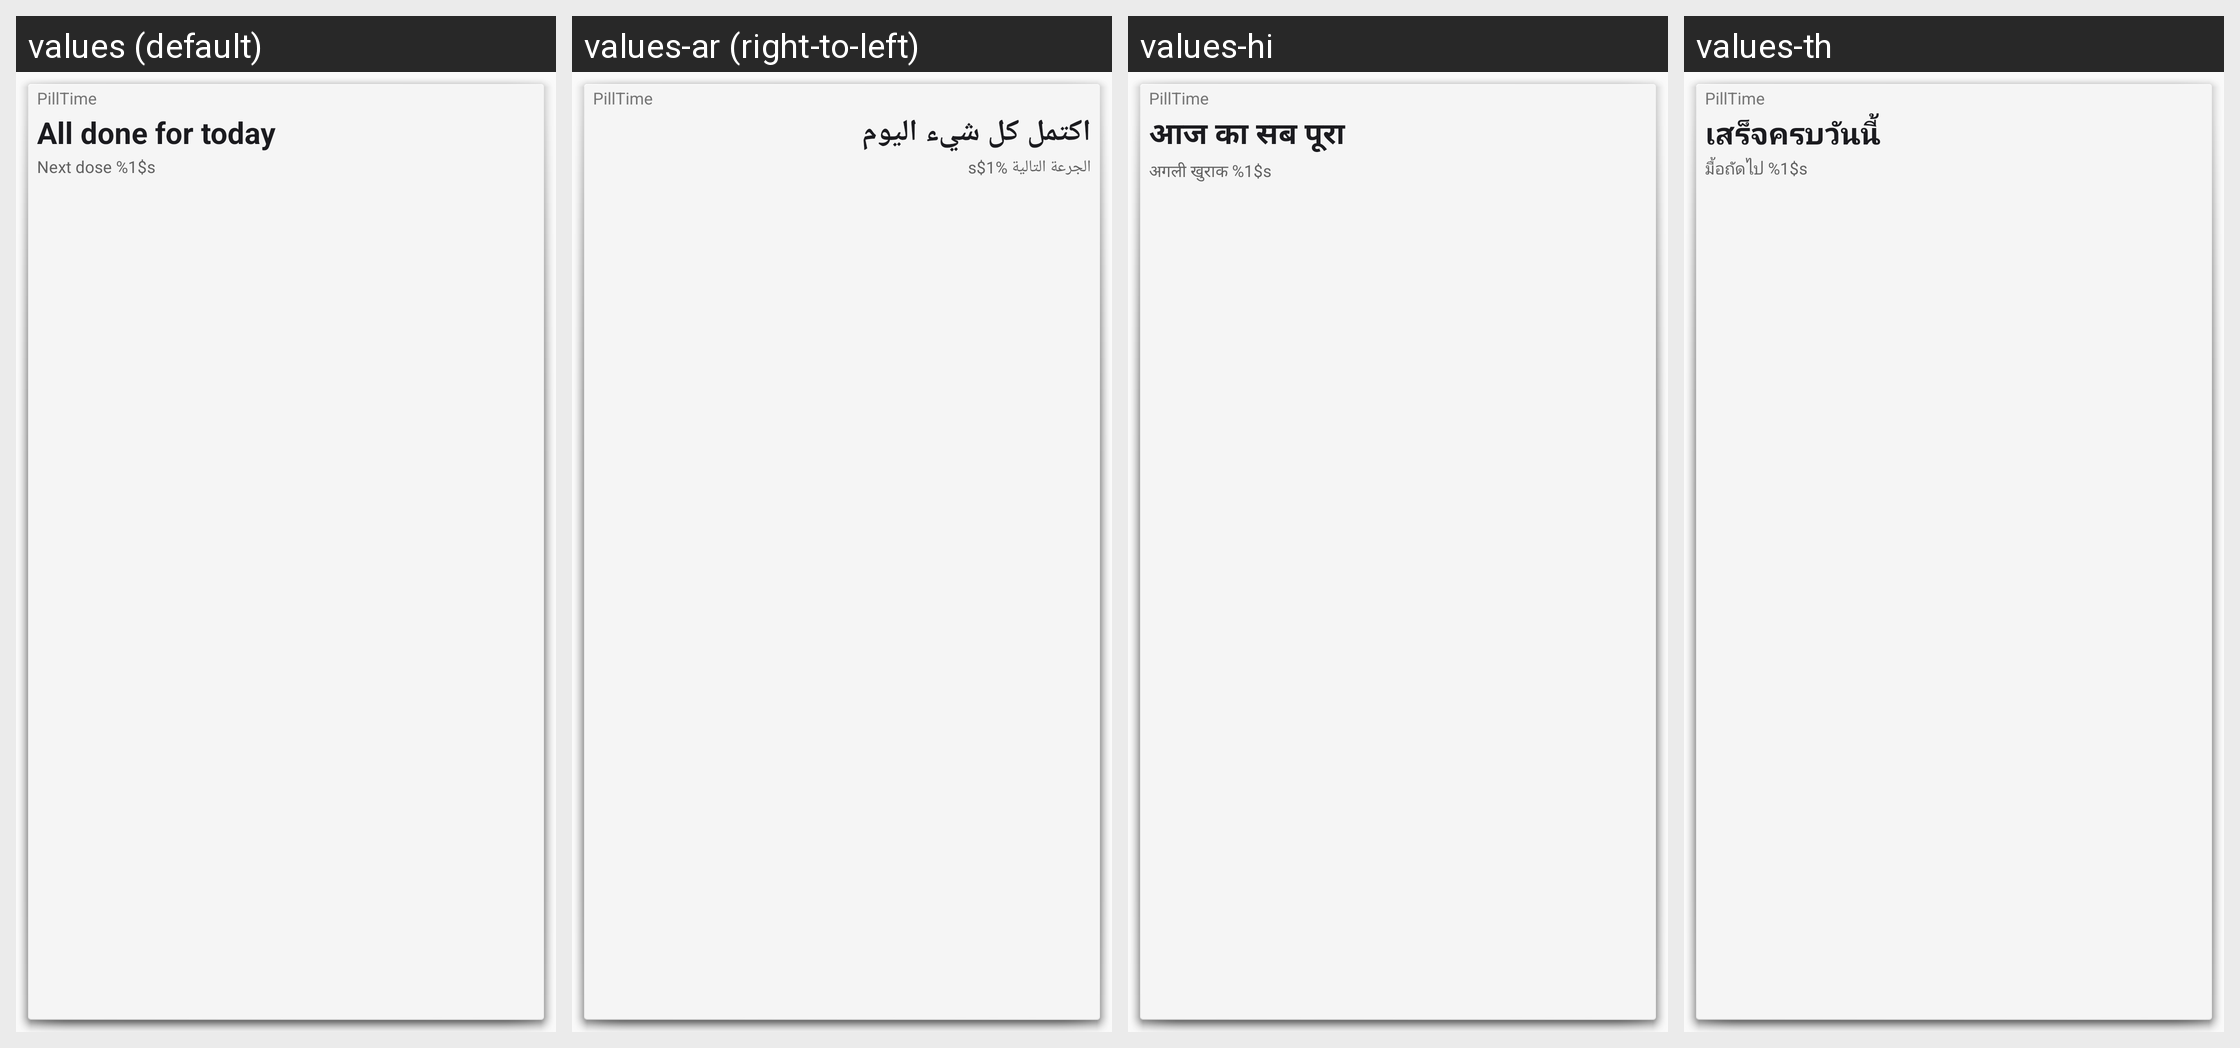

The same Android screen rendered under several of its app's locales, left to right. List the strings drawn on it with the default value and each locale's translation.
Android screen res/layout/widget_today.xml rendered under 4 locales, left to right: values (default), values-ar (right-to-left), values-hi, values-th. Device: Nexus 5 (rendered at 1080×1920; each locale shown at half size, 540×960, under a caption strip naming it); theme Theme.PillTime.
Other locales in the repository, not shown: values-de, values-es, values-id, values-it, values-ja, values-ko, values-pt-rBR, values-vi, values-zh-rCN, values-zh-rTW.
Strings drawn on this screen, with the default value and each locale's value (text and hints the layout hard-codes, and strings that could not be matched under every locale, appear in the picture but are not listed):

app_name
  values: PillTime
  values-ar: PillTime
  values-hi: PillTime
  values-th: PillTime

widget_done_today
  values: All done for today
  values-ar: اكتمل كل شيء اليوم
  values-hi: आज का सब पूरा
  values-th: เสร็จครบวันนี้

widget_next_time
  values: Next dose %1$s
  values-ar: الجرعة التالية %1$s
  values-hi: अगली खुराक %1$s
  values-th: มื้อถัดไป %1$s
